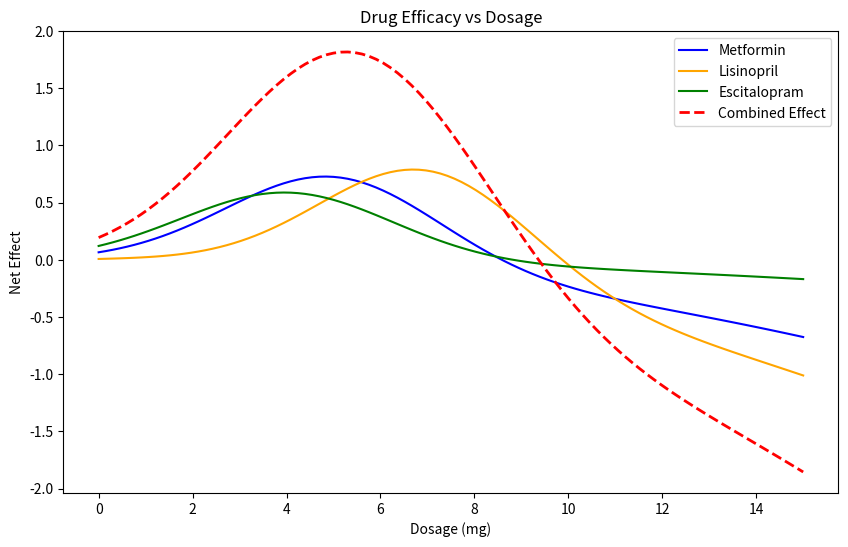

Here is the Python script that generated this plot:
# Slide #1 answers: 
## Optimization to find the optimal drug dose: 
    # 1. Increasing the lambda sign represents a higher penalty (negative emphasis) on toxicity. Qualitatively, this causes the Net Effect peak to shift to a lower dosage and results in a lower maximum efficacy; this occurs because patient saftey is prioritized over maximum efficacy, as seen with the lower dosages that acheive lower maximum height values (lower efficacy and success of the drug). 
    # Conversely, decreasing lambda allows for a higher dosage and higher efficacy because the model is more tolerant of toxicity, which can lead to better outcomes for patients who can tolerate higher toxicity levels because the height of the graph is higher and the peak is shifted to the right, indicating a higher optimal dosage.
    
    # 2. Newton's method converges faster than the method of steepest ascent as seen with how both methods respectively converge to the value in 757 iterations and 5 iterations. This is because Newton's method uses second-order information (the curvature of the function) to make more informed updates, while the method of steepest ascent only uses first-order information (the gradient), which can lead to slower convergence, especially near the optimal point where the gradient becomes small.

    # 3. Changing the number of itterations can greatly affect the optimal value that the functions converge to. 
        # For instance, if we changed the number of itterations from 1000 to 100, 
        # the method of steepest ascent would converge to the optimal Escitalopram Dose of 3.95mg with 1000 itterations, but 
        # with only 100 itterations, it would converge to a suboptimal dose of 2.54 mg, which is much lower than the optimal dose previously predicted with the larger itterative limit of 1000. 
            # Percent change wise, it had a 35.7% decrease in the optimal dose, which is a significant change that could have major implications for patient outcomes if this suboptimal dose were used in practice. 

# Slide #2 answers:
##  Continuation of the prevous slide of questions and answers: 
    # 1.  The combined function is plotted within the code 
    # 2.  The combined drugs optimal dosage is 4.58 mg with a net optimal effect of 174.93% with the method of steepest ascent; 
         # Futhermore, with newton's method, the optimal dosage is 5.26 mg with a net 


# drug efficacy optimization example for BME 2315
# made by Lavie, fall 2025

#%% import libraries
import numpy as np
import matplotlib.pyplot as plt


#%% define drug models

# define toxicity levels for each drug (lambda values λ's) -- these are the weights that determine how much we penalize toxicity in our optimization for the diffrent drugs

metformin_lambda = 1.5  # 0.2

lisinopril_lambda = 1.2  # 0.8

escitalopram_lambda = 0.9 # 0.3

# Efficacy (E) = how much the drug helps the patient; 
# Toxicity (T) = how much the drug harms the patient. 
# Lambda (λ) = a weighting factor that determines how much we penalize toxicity in our optimization. 
#   A higher λ means we care more about minimizing toxicity, while a lower λ means we are more tolerant of toxicity in pursuit of efficacy.

def metformin(x):   # mild toxicity, moderate efficacy; where x is the dosage in mg
    efficacy = 0.8 * np.exp(-0.1*(x-5)**2) #
    toxicity = 0.2 * x**2 / 100
    return efficacy - metformin_lambda * toxicity
def lisinopril(x):  # strong efficacy, higher toxicity; where x is the dosage in mg
    efficacy = np.exp(-0.1*(x-7)**2)
    toxicity = 0.3 * x**2 / 80
    return efficacy - lisinopril_lambda * toxicity
def escitalopram(x):  # weaker efficacy, low toxicity; where x is the dosage in mg
    efficacy = 0.6 * np.exp(-0.1*(x-4)**2)
    toxicity = 0.1 * x**2 / 120
    return efficacy - escitalopram_lambda * toxicity

# Define the combined function -- can't just say "combined_drugs = metformin + lisinopril + escitalopram" because these are functions, not constants. We need to define a new function that calls each of the individual drug functions and sums their outputs for a given input x.
def combined_drugs(x):
    return metformin(x) + lisinopril(x) + escitalopram(x)




#%% plot drug efficacies
x = np.linspace(0, 15, 100)
fig, ax = plt.subplots(figsize=(10, 6))
plt.plot(x, metformin(x), label='Metformin', color='blue')
plt.plot(x, lisinopril(x), label='Lisinopril', color='orange')
plt.plot(x, escitalopram(x), label='Escitalopram', color='green')

# Combinted effect of all three drugs: 
# Assuming additive effects, the combined efficacy can be modeled using existing combined_drugs function defined above. 
plt.plot(x, combined_drugs(x), label='Combined Effect', color='red', linestyle='--', linewidth=2)
plt.legend()

plt.title('Drug Efficacy vs Dosage')
plt.xlabel('Dosage (mg)')
plt.ylabel('Net Effect')
plt.legend()



# %% Find optimal dosages for each drug

# First method: Steepest Ascent using the update rule

# first, need the first derivative (gradient)
def gradient(f, x, h=1e-4):
    """Central difference approximation for f'(x)."""
    return (f(x + h) - f(x - h)) / (2*h)

def steepest_ascent(f, x0, h_step=0.1, tol=1e-6, max_iter=1000):
    x = x0 # update initial guess
    for i in range(max_iter):
        grad = gradient(f, x)
        x_new = x + h_step * grad     
        
        if abs(x_new - x) < tol:      # convergence condition, when solution is 0
            print(f"Converged in {i+1} iterations.")
            break
            
        x = x_new
    return x, f(x)

# metformin
opt_dose_metformin, opt_effect_metformin = steepest_ascent(metformin, x0=1.0)
print(f"Steepest Ascent Method - Optimal Metformin Dose: {opt_dose_metformin:.2f} mg")
print(f"Steepest Ascent Method - Optimal Metformin Effect: {opt_effect_metformin*100:.2f}%")

# lisinopril
opt_dose_lisinopril, opt_effect_lisinopril = steepest_ascent(lisinopril, x0=1.0)
print(f"Steepest Ascent Method - Optimal Lisinopril Dose: {opt_dose_lisinopril:.2f} mg")
print(f"Steepest Ascent Method - Optimal Lisinopril Effect: {opt_effect_lisinopril*100:.2f}%")

# escitalopram
opt_dose_escitalopram, opt_effect_escitalopram = steepest_ascent(escitalopram, x0=1.0)
print(f"Steepest Ascent Method - Optimal Escitalopram Dose: {opt_dose_escitalopram:.2f} mg")
print(f"Steepest Ascent Method - Optimal Escitalopram Effect: {opt_effect_escitalopram*100:.2f}%")

# combined drugs -- code helped by VScode Copilot
opt_dose_combined, opt_effect_combined = steepest_ascent(combined_drugs, x0=1.0)
print(f"Steepest Ascent Method - Optimal Combined Drug Dose: {opt_dose_combined:.2f} mg")
print(f"Steepest Ascent Method - Optimal Combined Drug Effect: {opt_effect_combined*100:.2f}%")

# %% Newton's method

# requires second derivative
def second_derivative(f, x, h=1e-4):
    """Central difference approximation for f''(x)."""
    return (f(x + h) - 2*f(x) + f(x - h)) / (h**2)

def newtons_method(f, x0, tol=1e-6, max_iter=1000):
    x = x0
    for i in range(max_iter):
        grad = gradient(f, x)
        hess = second_derivative(f, x)
        
        if hess == 0:  # avoid division by zero
            print("Zero second derivative. No solution found.")
            return x, f(x)
        
        x_new = x - grad / hess
        
        if abs(x_new - x) < tol:
            print(f"Converged in {i+1} iterations.")
            break
            
        x = x_new
    return x, f(x)

# metformin
opt_dose_metformin_nm, opt_effect_metformin_nm = newtons_method(metformin, x0=1.0)
print(f"Newton's Method - Optimal Metformin Dose: {opt_dose_metformin_nm:.2f} mg")
print(f"Newton's Method - Optimal Metformin Effect: {opt_effect_metformin_nm*100:.2f}%")                

# lisinopril
opt_dose_lisinopril_nm, opt_effect_lisinopril_nm = newtons_method(lisinopril, x0=1.0)
print(f"Newton's Method - Optimal Lisinopril Dose: {opt_dose_lisinopril_nm:.2f} mg")
print(f"Newton's Method - Optimal Lisinopril Effect: {opt_effect_lisinopril_nm*100:.2f}%")

# escitalopram
opt_dose_escitalopram_nm, opt_effect_escitalopram_nm = newtons_method(escitalopram, x0=1.0)
print(f"Newton's Method - Optimal Escitalopram Dose: {opt_dose_escitalopram_nm:.2f} mg")
print(f"Newton's Method - Optimal Escitalopram Effect: {opt_effect_escitalopram_nm*100:.2f}%")

# combined drugs
opt_dose_combined_nm, opt_effect_combined_nm = newtons_method(combined_drugs, x0=1.0)
print(f"Newton's Method - Optimal Combined Drug Dose: {opt_dose_combined_nm:.2f} mg")
print(f"Newton's Method - Optimal Combined Drug Effect: {opt_effect_combined_nm*100:.2f}%")
